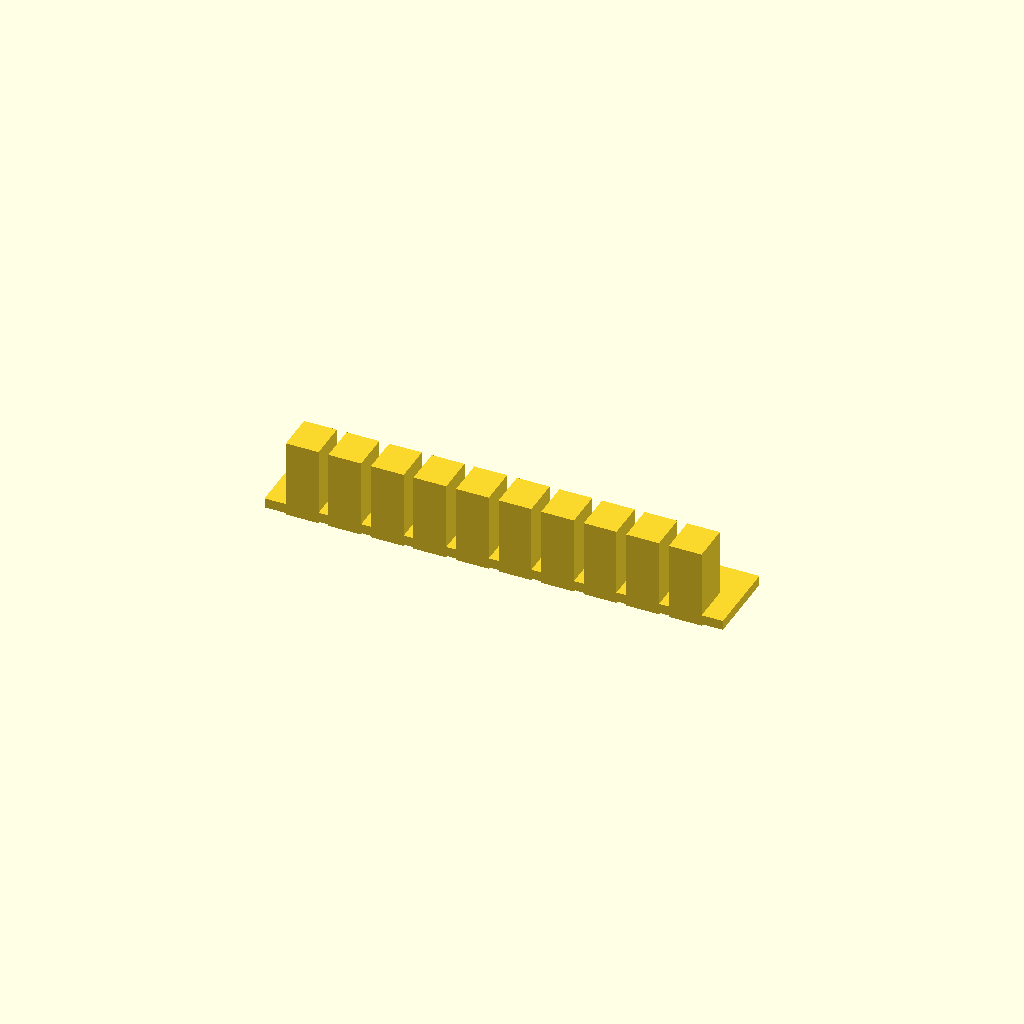
Cell 1: rendered with the file's own defaults.
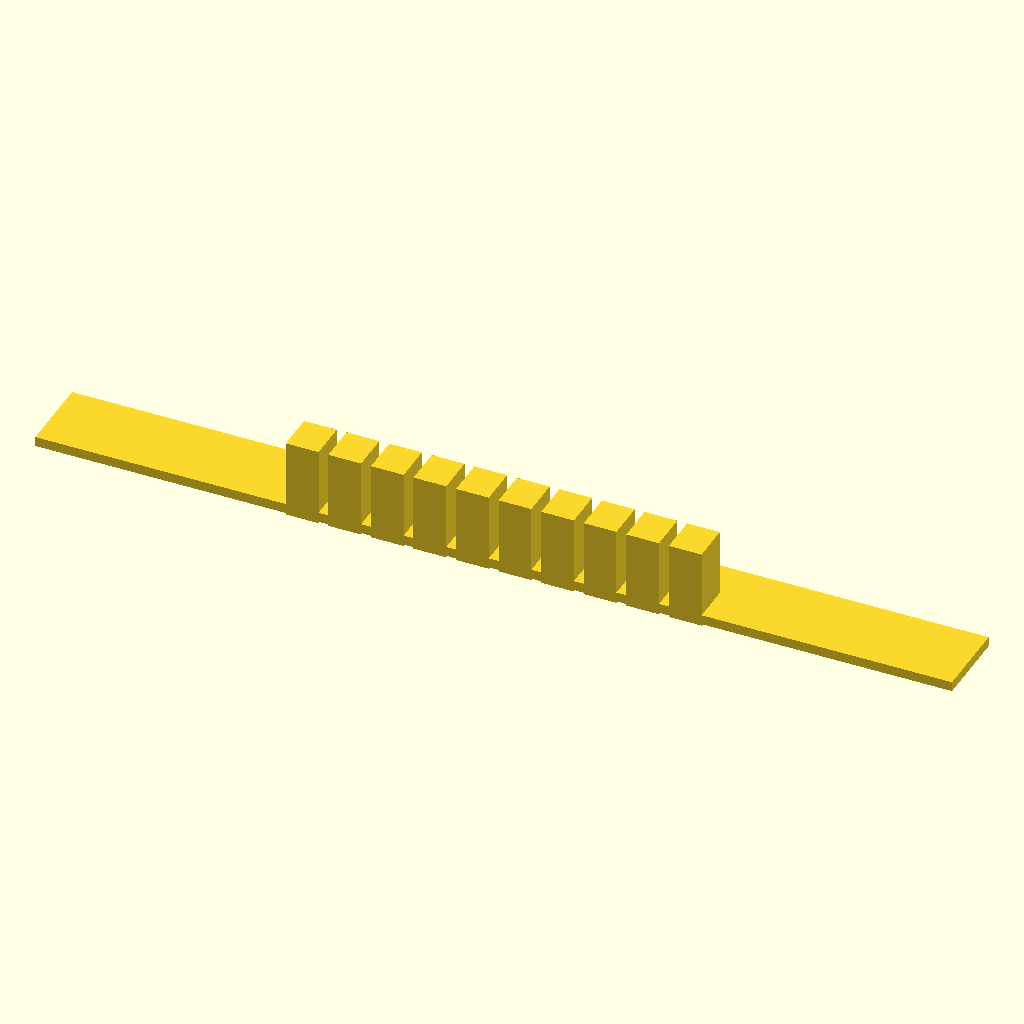
Cell 2 — plate_len set to 140, the other parameters unchanged.
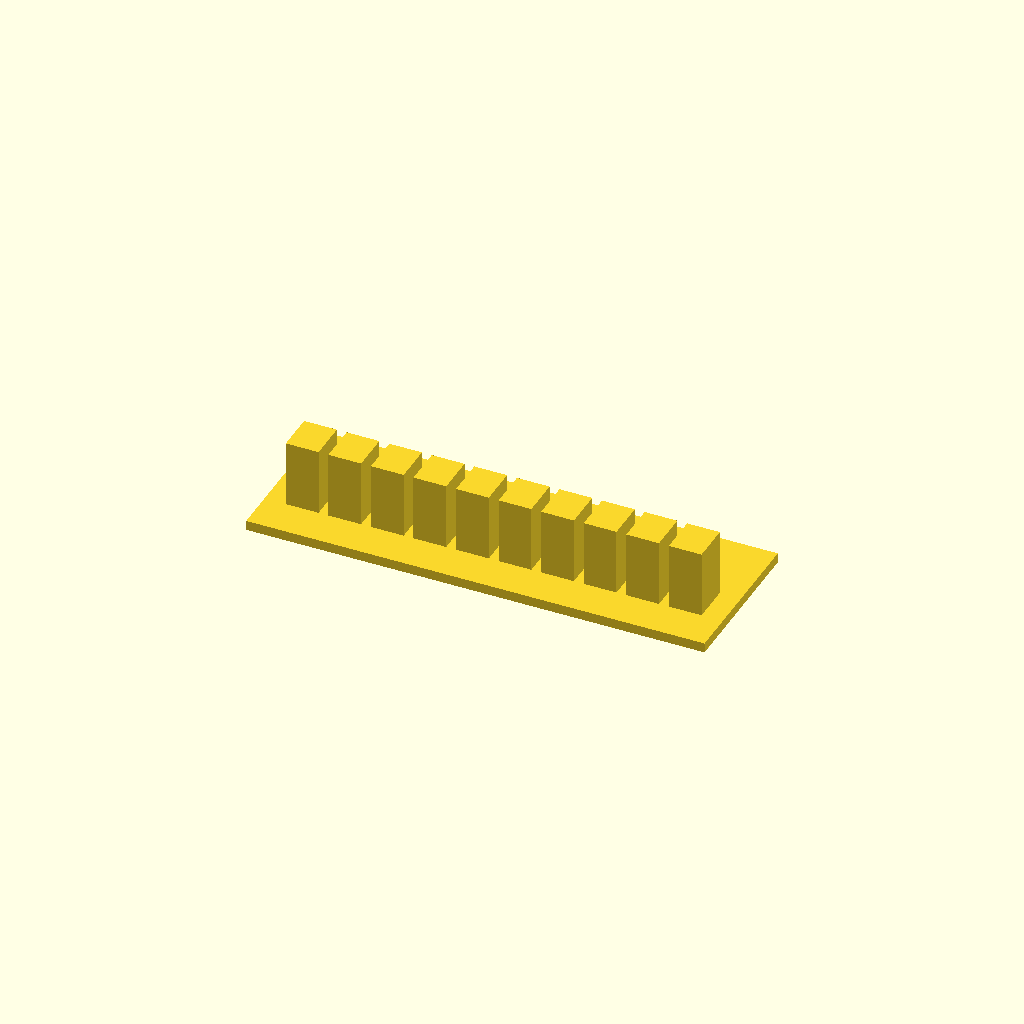
Cell 3 — plate_w set to 24, the other parameters unchanged.
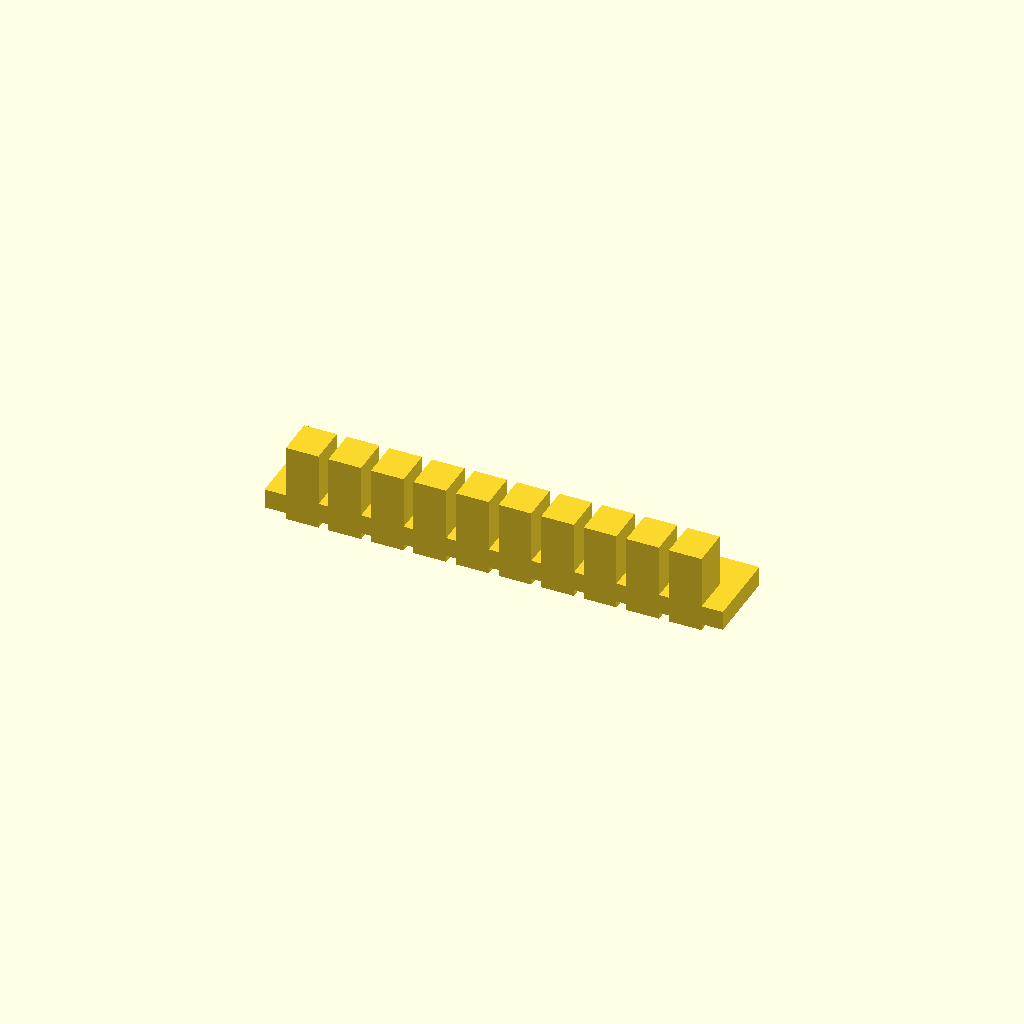
Cell 4: plate_t = 3 (everything else at default).
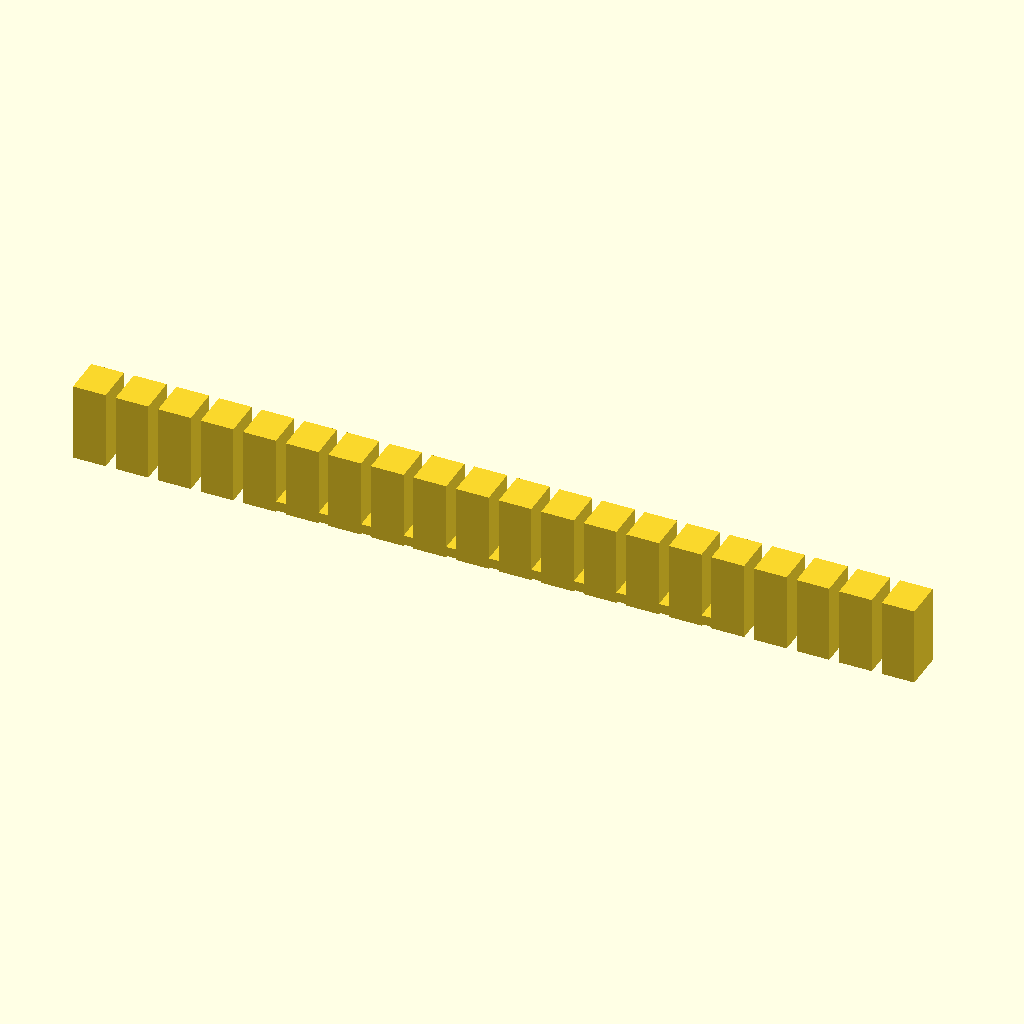
Cell 5: tooth_count = 20 (everything else at default).
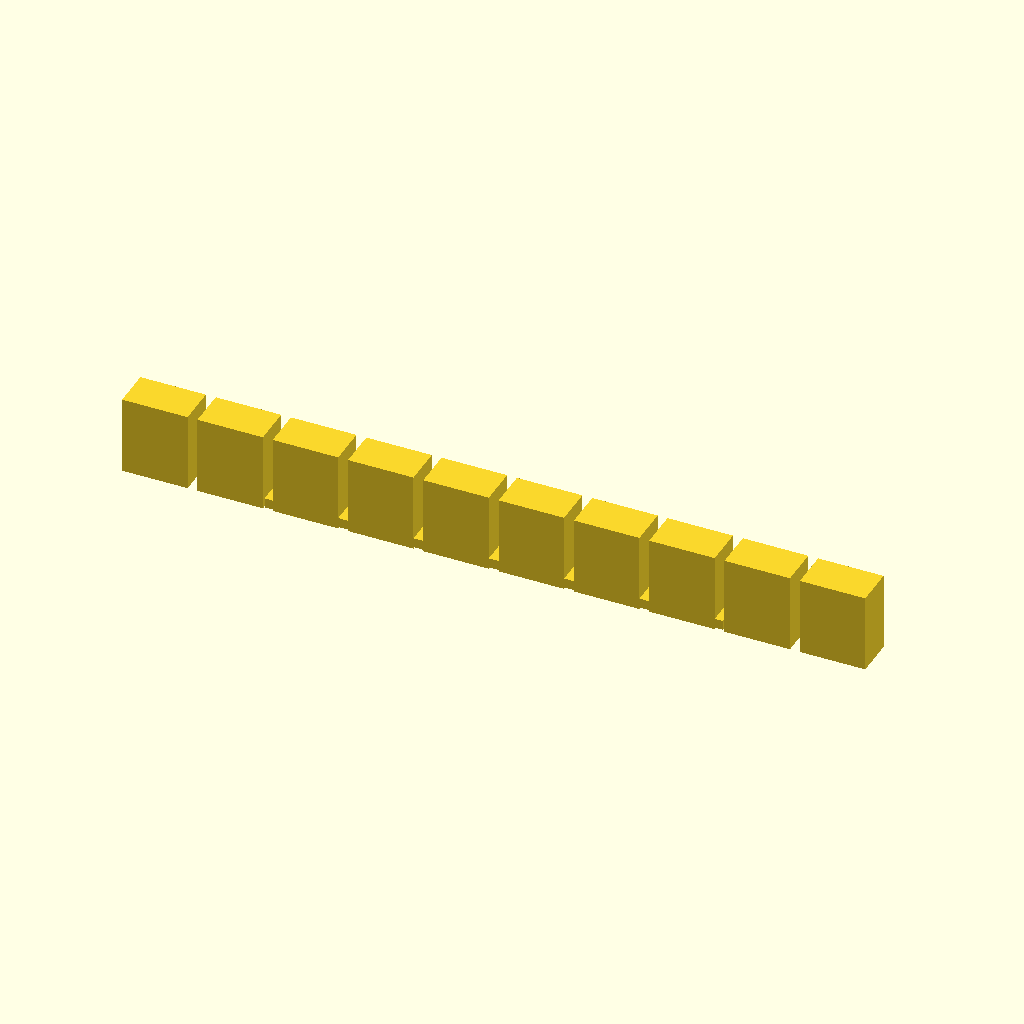
Cell 6 — tooth_w set to 10, the other parameters unchanged.
One fixed orthographic camera (rotation 55°, 0°, 25°; colour scheme Cornfield) for every cell.
Source of the model, bench/results/gpu-v9s1-g2/code/scadcoder-v9s1/gel_comb_10well_s3_a2.scad:
// 10-well comb for casting agarose gels
// Print orientation: flat on bed, teeth pointing down (-Z)

// ---------- Parameters ----------
plate_len    = 70;    // spine length (X)
plate_w      = 12;    // spine width (Y)
plate_t      = 1.5;   // plate thickness (Z)

tooth_count  = 10;    // number of teeth
tooth_w      = 5.0;   // tooth width (X)
tooth_len    = 12;    // tooth length (Y)
tooth_h      = 12;    // tooth height from plate top (Z)

gap          = 1.5;   // gap between teeth (X)
eps          = 0.5;   // cutter overshoot past faces (Z)

$fn = 64;

// ---------- Derived ----------
pitch    = tooth_w + gap;
x_start  = -(tooth_count - 1) * pitch / 2;   // centre row on origin
plate_z0 = -plate_t / 2 + eps;               // cutter start below bottom face

// ---------- Model ----------
union() {
    // Base plate
    translate([-plate_len / 2, -plate_w / 2, 0])
        cube([plate_len, plate_w, plate_t]);

    // Teeth
    for (i = [0 : tooth_count - 1])
        translate([x_start + i * pitch - tooth_w / 2, -tooth_len / 2, plate_z0])
            cube([tooth_w, tooth_len / 2, tooth_h]);
}
Customizer parameters (derived from the source; name, type, default, range or options):
plate_len: number, default 70
plate_w: number, default 12
plate_t: number, default 1.5
tooth_count: number, default 10
tooth_w: number, default 5
tooth_len: number, default 12
tooth_h: number, default 12
gap: number, default 1.5
eps: number, default 0.5
